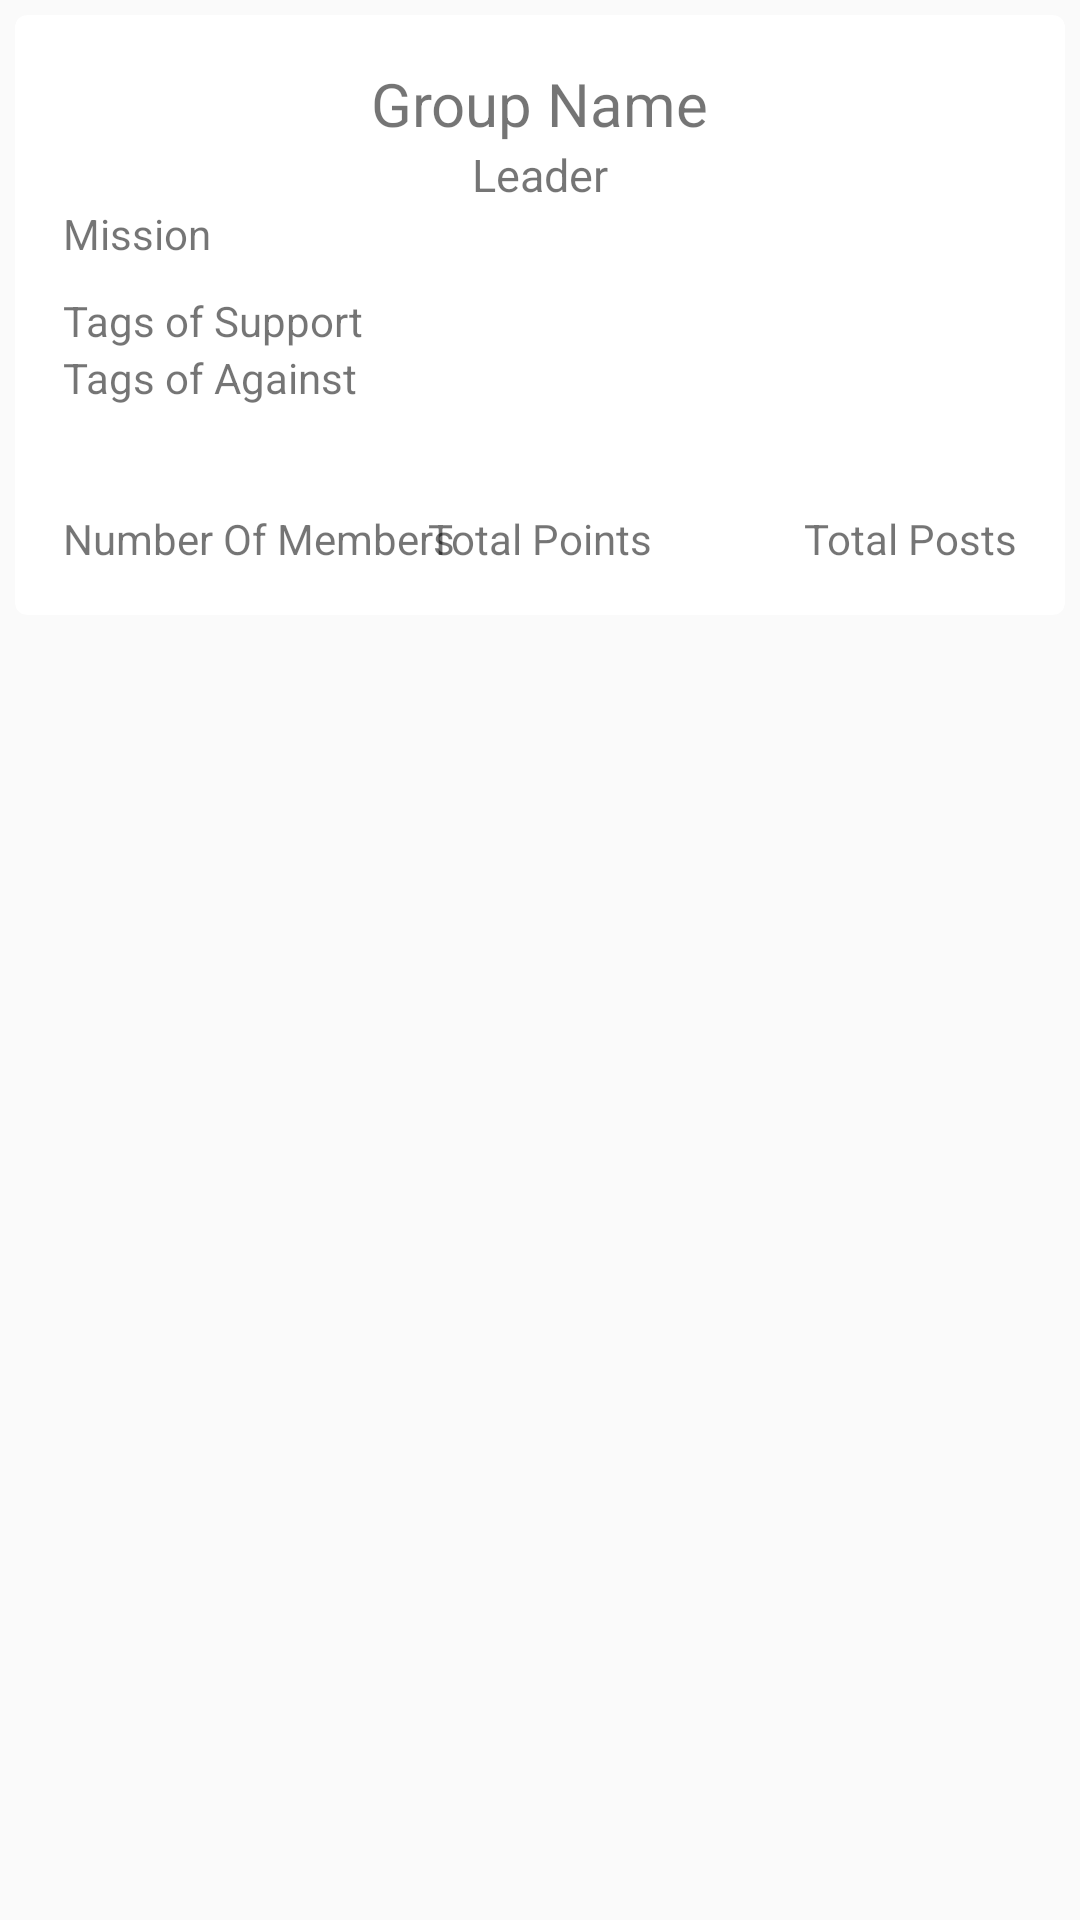

This screen was rendered from an Android layout file. Write that file and the resources it references.
<!-- AndroidManifest.xml: application theme AppTheme -->
<!-- res/layout/group_post_layout.xml -->
<?xml version="1.0" encoding="utf-8"?>
<LinearLayout xmlns:android="http://schemas.android.com/apk/res/android"
    android:orientation="vertical" android:layout_width="match_parent"
    android:layout_height="wrap_content">

    <android.support.v7.widget.CardView
        xmlns:card_view="http://schemas.android.com/apk/res-auto"
        android:id="@+id/card_view_group"
        android:layout_margin="5dp"
        android:layout_gravity="center"
        android:layout_width="match_parent"
        android:layout_height="200dp"
        card_view:cardCornerRadius="4dp">

        <RelativeLayout
            android:id="@+id/rel_layout"
            android:layout_width="match_parent"
            android:layout_height="wrap_content"
            android:padding="16dp"
            >

            <TextView
                android:id="@+id/group_name_label"
                android:layout_width="wrap_content"
                android:layout_height="wrap_content"
                android:textSize="@dimen/title_font_size"
                android:text="Group Name"
                android:layout_alignParentTop="true"
                android:layout_centerHorizontal="true" />
            <TextView
                android:layout_width="wrap_content"
                android:layout_height="wrap_content"
                android:text="Leader"
                android:textSize="@dimen/leader_font_size"
                android:id="@+id/leader_label"
                android:layout_below="@+id/group_name_label"
                android:layout_centerHorizontal="true"
                />
            <TextView
                android:layout_width="wrap_content"
                android:layout_height="wrap_content"
                android:text="Mission"
                android:maxLines="2"
                android:maxLength="100"
                android:ellipsize="end"
                android:singleLine="false"
                android:id="@+id/group_mission_label"
                android:layout_below="@+id/leader_label"
                />

            <TextView
                android:layout_width="wrap_content"
                android:layout_height="wrap_content"
                android:id="@+id/group_support_label"
                android:text="Tags of Support"
                android:layout_below="@+id/group_mission_label"
                android:paddingTop="10dp"
                />

            <TextView
                android:layout_width="wrap_content"
                android:layout_height="wrap_content"
                android:id="@+id/group_total_points"
                android:text="Total Points"
                android:layout_alignParentBottom="true"
                android:layout_centerHorizontal="true" />

            <TextView
                android:layout_width="wrap_content"
                android:layout_height="wrap_content"
                android:id="@+id/group_against_label"
                android:text="Tags of Against"
                android:layout_below="@+id/group_support_label"
                />

            <TextView
                android:id="@+id/amount_members_label"
                android:layout_width="wrap_content"
                android:layout_height="wrap_content"
                android:text="Number Of Members"
                android:layout_alignParentBottom="true"
                android:layout_alignParentStart="true" />


            <TextView
                android:id="@+id/number_posts_label"
                android:layout_width="wrap_content"
                android:layout_height="wrap_content"
                android:text="Total Posts"
                android:layout_alignParentBottom="true"
                android:layout_alignParentEnd="true" />



        </RelativeLayout>
    </android.support.v7.widget.CardView>
</LinearLayout>
<!-- resources referenced by this layout -->
<resources>
  <dimen name="leader_font_size">15sp</dimen>
  <dimen name="title_font_size">20sp</dimen>
  <style name="AppTheme" parent="Theme.AppCompat.Light.DarkActionBar">
          
          <item name="colorPrimary">@color/primary</item>
          <item name="colorPrimaryDark">@color/primary_dark</item>
          <item name="colorAccent">@color/accent</item>
      </style>
  <color name="primary">#4CAF50</color>
  <color name="primary_dark">#388E3C</color>
  <color name="accent">#FF5722</color>
</resources>
